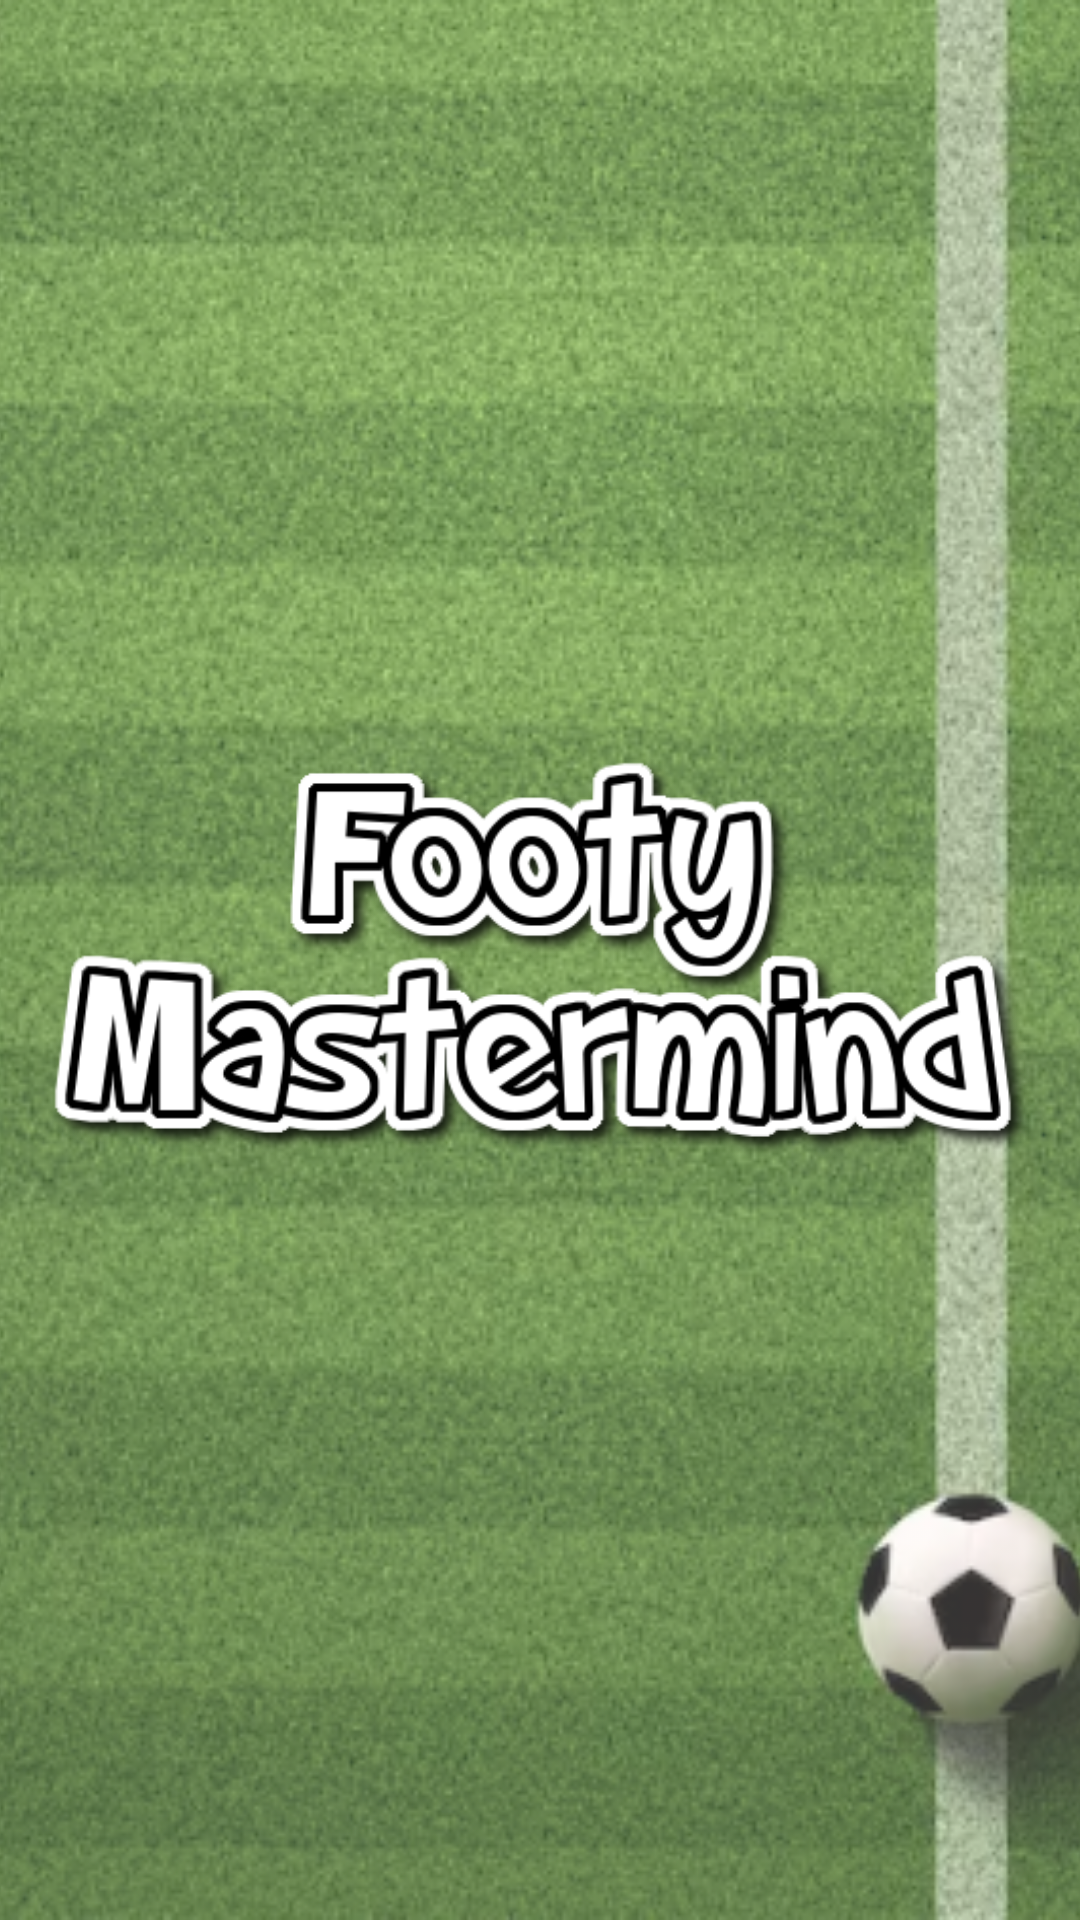

Here is an Android app screen rendered from its layout file. Give the layout XML and the strings, colors and styles it references.
<!-- AndroidManifest.xml: activity theme AppTheme.NoActionBar -->
<!-- res/layout/activity_welcome.xml -->
<?xml version="1.0" encoding="utf-8"?>
<androidx.constraintlayout.widget.ConstraintLayout xmlns:android="http://schemas.android.com/apk/res/android"
    xmlns:app="http://schemas.android.com/apk/res-auto"
    xmlns:tools="http://schemas.android.com/tools"
    android:layout_width="match_parent"
    android:layout_height="match_parent"
    tools:context=".WelcomeActivity">

    <ImageView
        android:id="@+id/imageView"
        android:layout_width="match_parent"
        android:layout_height="match_parent"
        android:alpha="0.8"
        android:scaleType="centerCrop"
        app:layout_constraintEnd_toEndOf="parent"
        app:layout_constraintStart_toStartOf="parent"
        app:layout_constraintTop_toTopOf="parent"
        app:srcCompat="@drawable/back_image2" />

    <ImageView
        android:id="@+id/imageViewTop"
        android:layout_width="match_parent"
        android:layout_height="match_parent"
        android:paddingHorizontal="15dp"
        android:scaleType="fitCenter"
        app:layout_constraintEnd_toEndOf="parent"
        app:layout_constraintStart_toStartOf="parent"
        app:layout_constraintTop_toTopOf="parent"
        app:srcCompat="@drawable/logo1" />

</androidx.constraintlayout.widget.ConstraintLayout>
<!-- resources referenced by this layout -->
<resources>
  <!-- drawable back_image2: png bitmap (drawable, 376547 bytes) -->
  <!-- drawable logo1: png bitmap (drawable, 48161 bytes) -->
  <style name="AppTheme.NoActionBar" parent="Theme.MaterialComponents.Light.NoActionBar">
          
          <item name="colorPrimary">@color/green</item>
          <item name="colorPrimaryVariant">@color/green</item>
          <item name="colorOnPrimary">@color/white</item>
          
          <item name="colorSecondary">@color/teal_200</item>
          <item name="colorSecondaryVariant">@color/teal_700</item>
          <item name="colorOnSecondary">@color/black</item>
          
          <item name="android:windowFullscreen">true</item>
          
      </style>
  <color name="green">#4CAF50</color>
  <color name="white">#FFFFFFFF</color>
  <color name="teal_200">#FF03DAC5</color>
  <color name="teal_700">#FF018786</color>
  <color name="black">#FF000000</color>
</resources>
